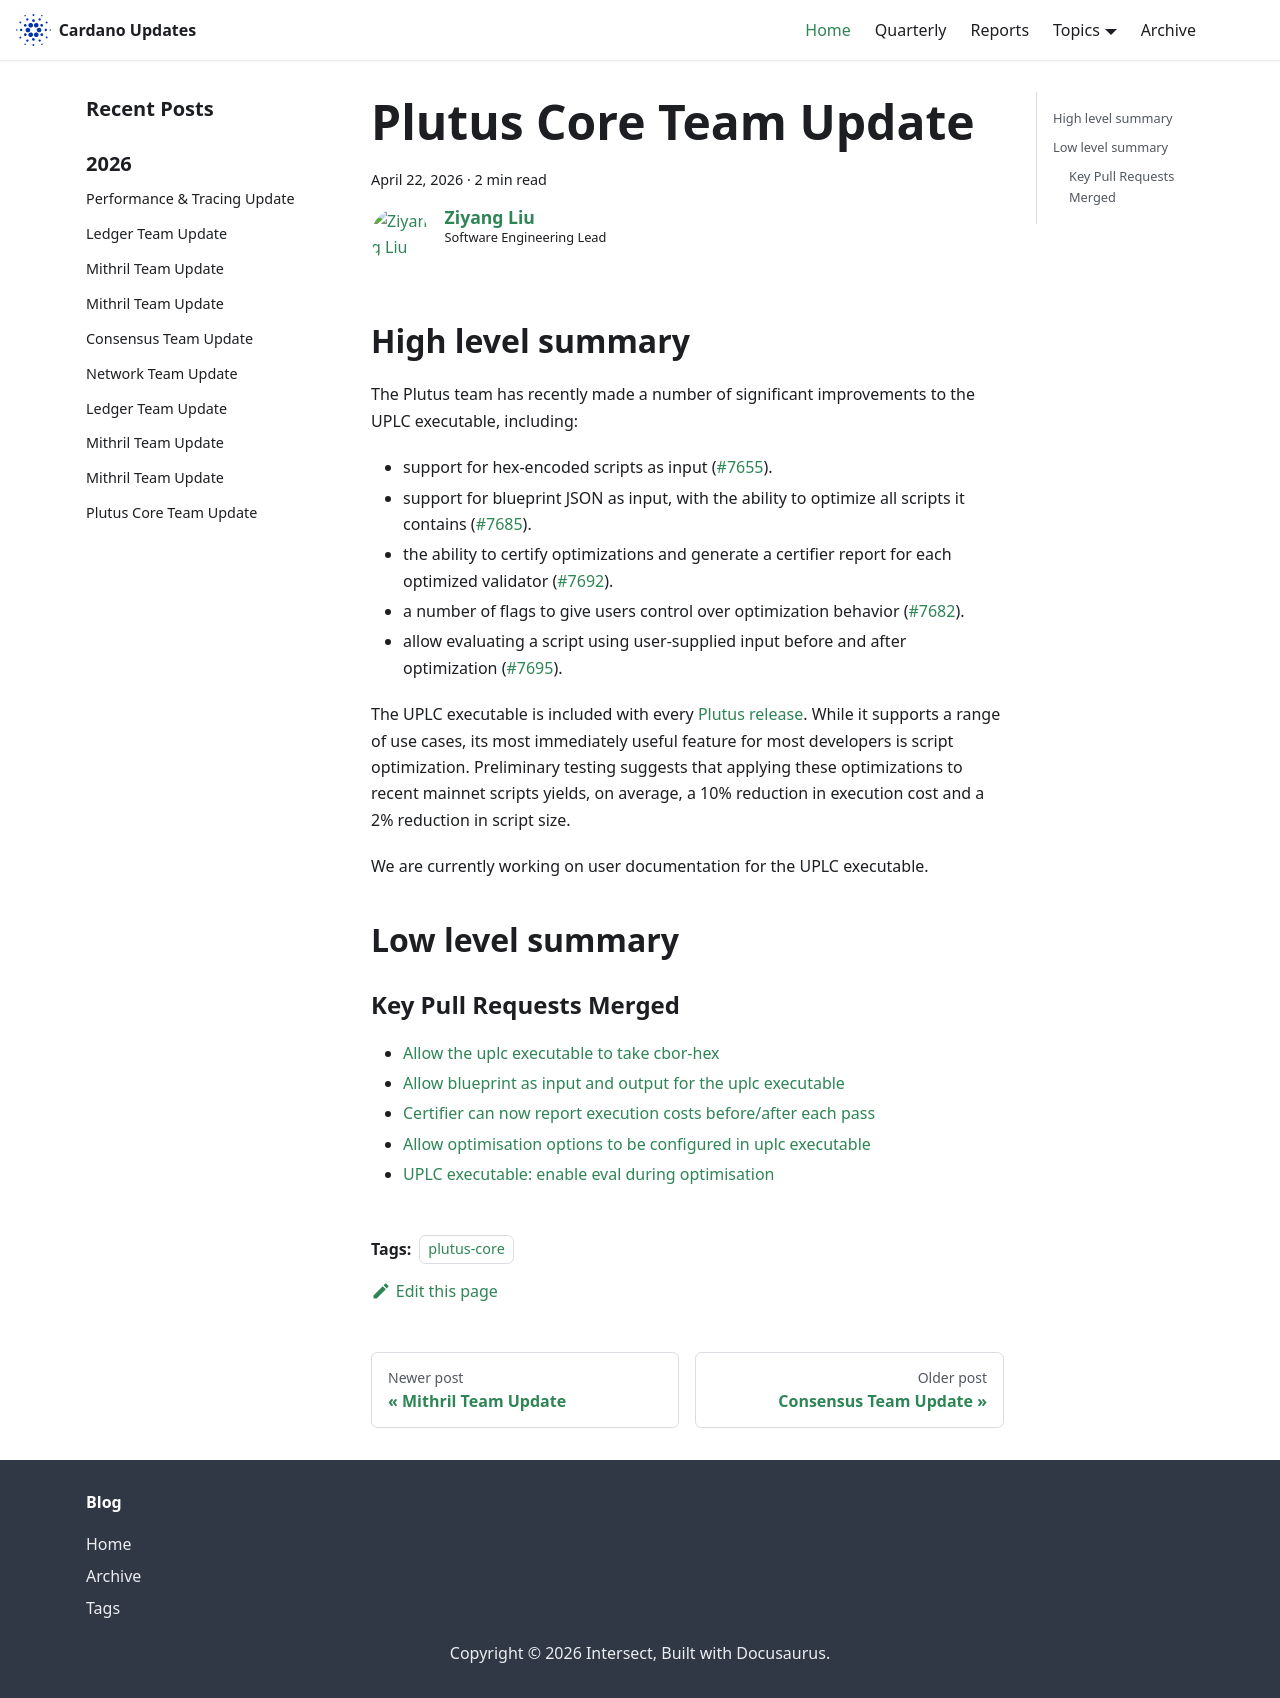

repository: IntersectMBO/cardano-updates · page: 2026-04-22-plutus-core/index.html · generator: docusaurus

---
title: Plutus Core Team Update
slug: 2026-04-22-plutus-core
authors: zliu41
tags: [plutus-core]
hide_table_of_contents: false
---

## High level summary
The Plutus team has recently made a number of significant improvements to the UPLC executable, including:

- support for hex-encoded scripts as input ([#7655](https://github.com/IntersectMBO/plutus/pull/7655)).
- support for blueprint JSON as input, with the ability to optimize all scripts it contains ([#7685](https://github.com/IntersectMBO/plutus/pull/7685)).
- the ability to certify optimizations and generate a certifier report for each optimized validator ([#7692](https://github.com/IntersectMBO/plutus/pull/7692)).
- a number of flags to give users control over optimization behavior ([#7682](https://github.com/IntersectMBO/plutus/pull/7682)).
- allow evaluating a script using user-supplied input before and after optimization ([#7695](https://github.com/IntersectMBO/plutus/pull/7695)).

The UPLC executable is included with every [Plutus release](https://github.com/IntersectMBO/plutus/releases).
While it supports a range of use cases, its most immediately useful feature for most developers is script optimization.
Preliminary testing suggests that applying these optimizations to recent mainnet scripts yields, on average, a 10% reduction in execution cost and a 2% reduction in script size.

We are currently working on user documentation for the UPLC executable.

## Low level summary

### Key Pull Requests Merged

- [Allow the uplc executable to take cbor-hex](https://github.com/IntersectMBO/plutus/pull/7655)
- [Allow blueprint as input and output for the uplc executable](https://github.com/IntersectMBO/plutus/pull/7685)
- [Certifier can now report execution costs before/after each pass](https://github.com/IntersectMBO/plutus/pull/7692)
- [Allow optimisation options to be configured in uplc executable](https://github.com/IntersectMBO/plutus/pull/7682)
- [UPLC executable: enable eval during optimisation](https://github.com/IntersectMBO/plutus/pull/7695)
